Run: headless pygame with SDL's dummy video driver; simulated clock (each Clock.tick advances the game by its frame time, no real sleeping); random seed 0; keys injected as events and as key.get_pressed() state; no mouse input.
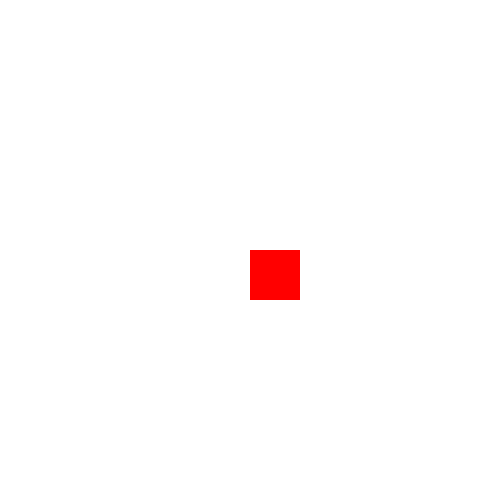
Frame 1 of 4 · flips 1–60 · no input
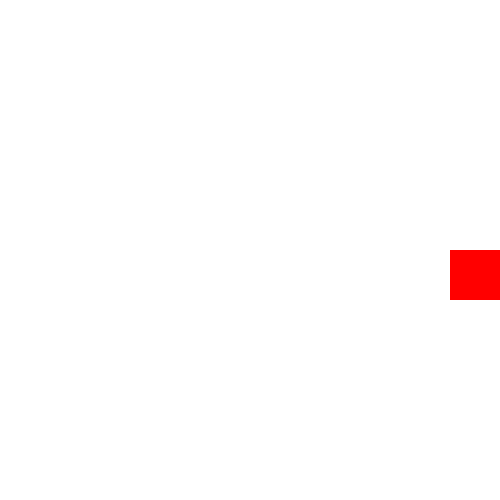
Frame 2 of 4 · flips 61–180 · tapped SPACE, RETURN · held RIGHT (→), D
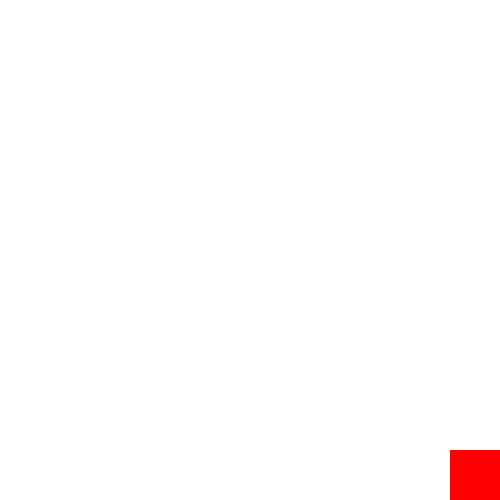
Frame 3 of 4 · flips 181–300 · held DOWN (↓), S
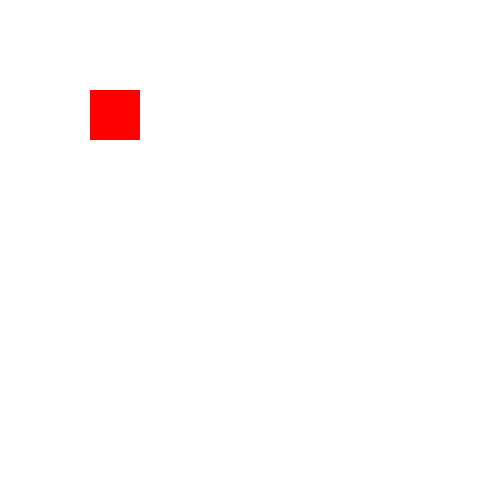
Frame 4 of 4 · flips 301–420 · held LEFT (←), A, UP (↑), W

The pygame program that drew these frames:

import pygame

width = 500
height = 500
win = pygame.display.set_mode((width, height))
pygame.display.set_caption("shooter")

def redrawWindow(win, player):
    win.fill((255,255,255))
    
    # extract color
    color = player["color"]
    
    # draw player as a rectangle
    pygame.draw.rect(win, color, (player["x"], player["y"], 50, 50))
        
    pygame.display.update()

def main():
    running = True

    clock = pygame.time.Clock()
    
    # initial coordinates, size and velocity
    x, y = 250, 250
    width_p, height_p = 50, 50
    vel = 3
    
    
    while running:
        clock.tick(60)
        
        
        for event in pygame.event.get():
            if event.type == pygame.QUIT:
                running = False
                pygame.quit()
        
        # get current frame inputs
        keys = pygame.key.get_pressed()
        
        if keys[pygame.K_LEFT]:
            x -= vel
        if keys[pygame.K_RIGHT]:
            x += vel
        if keys[pygame.K_UP]:
            y -= vel
        if keys[pygame.K_DOWN]:
            y += vel
            

        # limit player movement to window bounds
        x = max(0, min(x, 500 - width_p))
        y = max(0, min(y, 500 - height_p))

        player = {
            "color": [255, 0, 0],
            "x" : x,
            "y" : y,
        }
        
        redrawWindow(win, player)


main()
